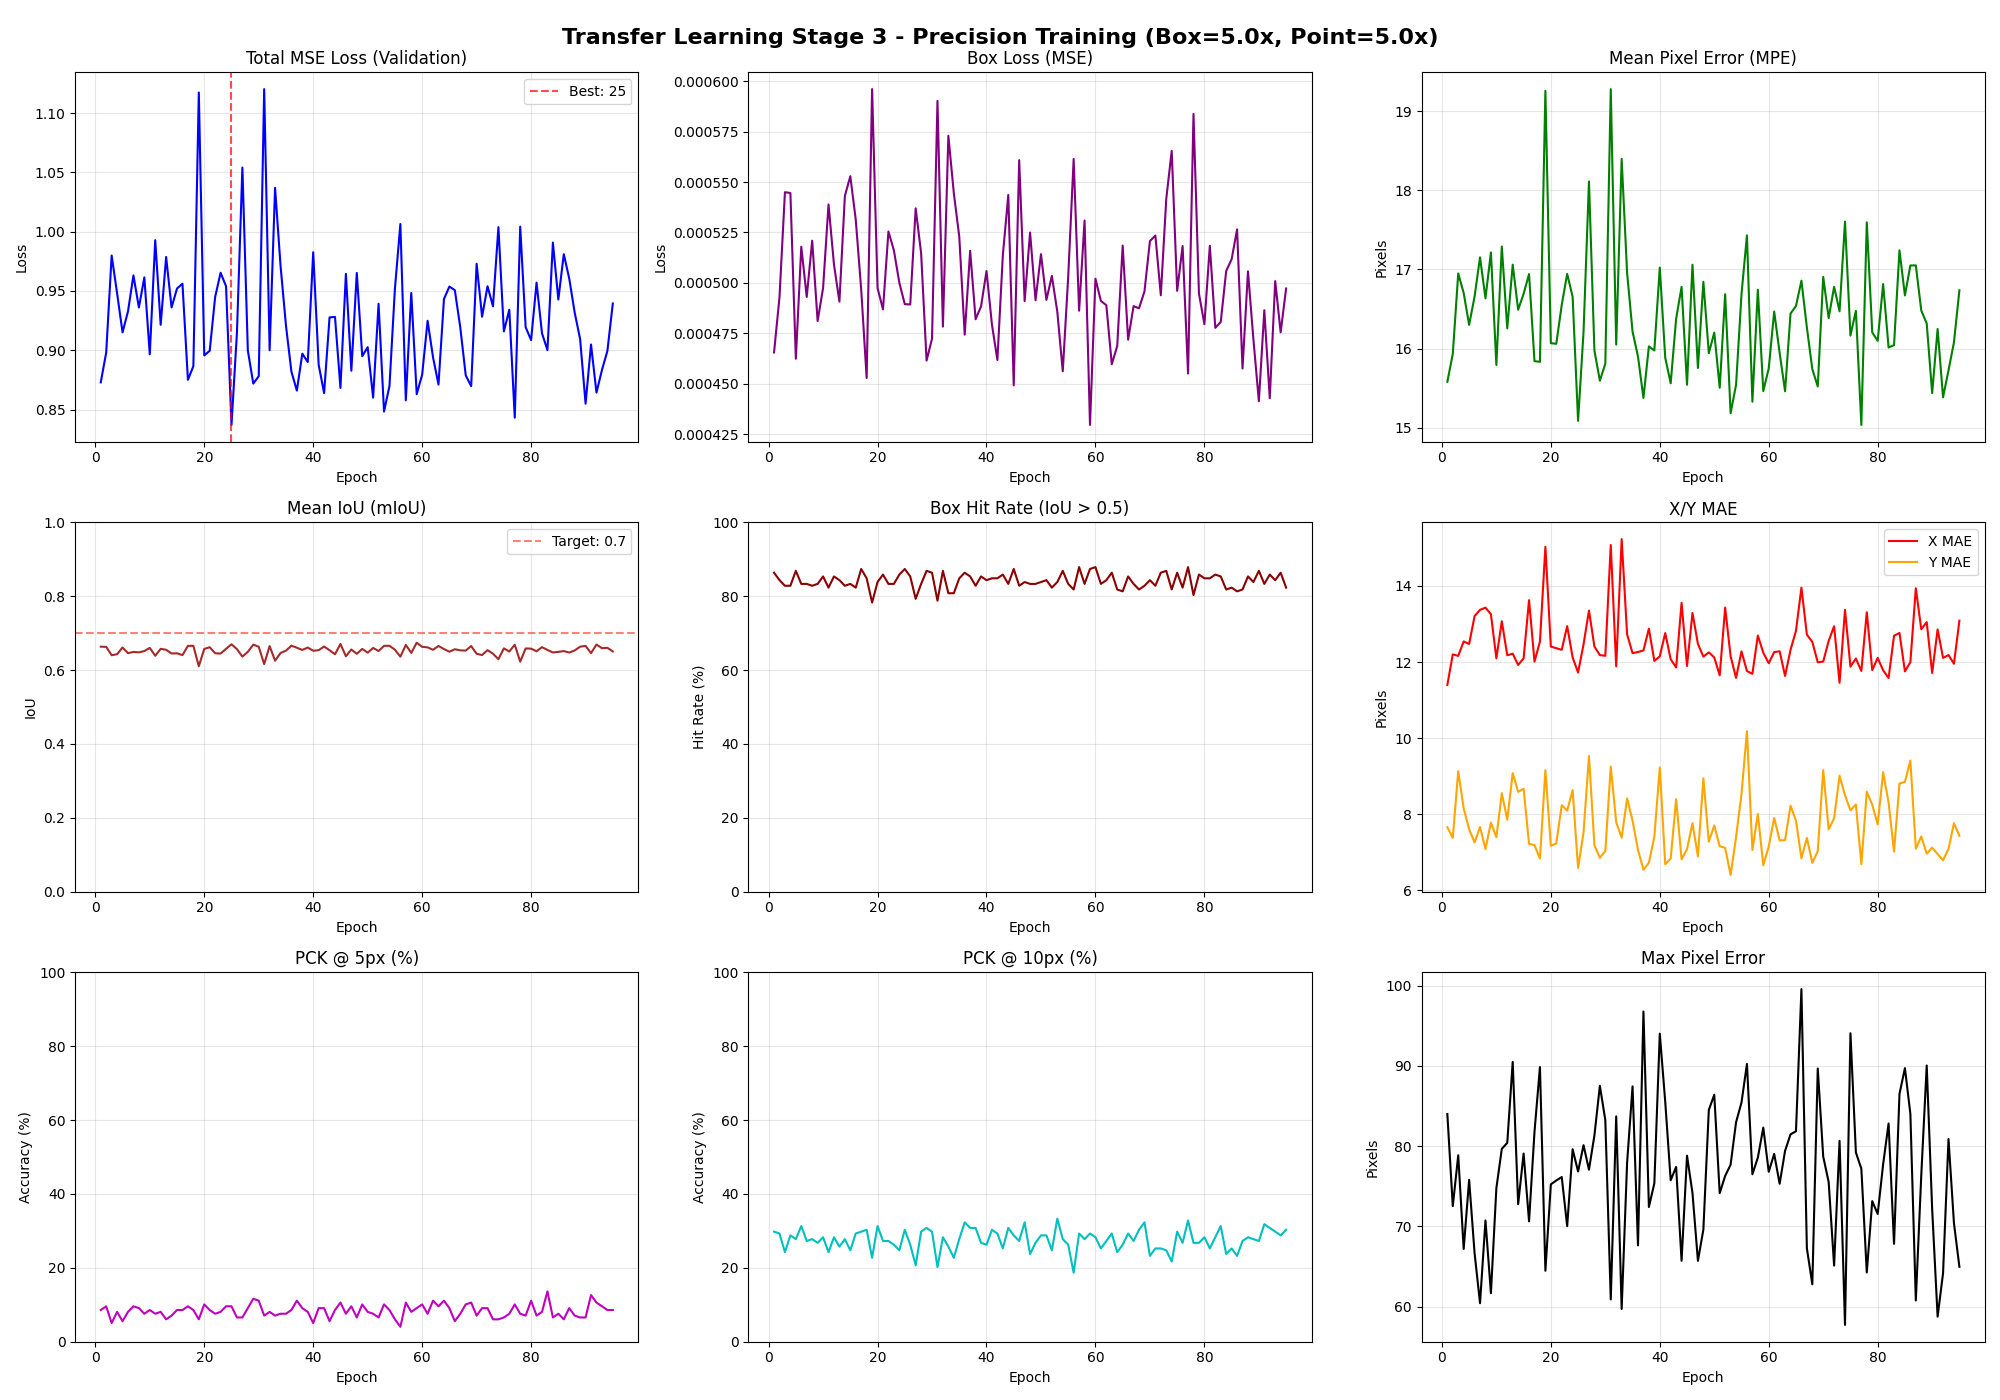

Data behind this chart, as committed beside it:
Epoch, Train_MSE_Loss, Train_Box_Loss, Train_Mean_IoU, Train_Box_Hit_Rate, Train_MPE, Train_X_MAE, Train_Y_MAE, Train_PCK@5px, Train_PCK@10px, Train_Max_Error, Val_MSE_Loss, Val_Box_Loss, Val_Mean_IoU, Val_Box_Hit_Rate, Val_MPE, Val_X_MAE, Val_Y_MAE, Val_PCK@5px, Val_PCK@10px, Val_Max_Error
1, 0.4543, 0.000153, 0.7984, 100, 7.95, 4.66, 5.57, 21.70, 75.89, 85.84, 0.873, 0.000466, 0.6634, 86.36, 15.58, 11.40, 7.66, 8.59, 29.80, 84.02
2, 0.4344, 0.000155, 0.8178, 100, 7.72, 4.55, 5.33, 24.49, 77.92, 84.81, 0.8981, 0.000493, 0.6628, 84.34, 15.93, 12.20, 7.38, 9.60, 29.29, 72.53
3, 0.4803, 0.000179, 0.7946, 100, 8.49, 4.05, 6.83, 15.23, 70.94, 88.02, 0.9799, 0.000545, 0.6403, 82.83, 16.95, 12.16, 9.13, 5.05, 24.24, 78.87
4, 0.4662, 0.000188, 0.7850, 100, 8.29, 5.48, 5.10, 19.80, 71.32, 86.22, 0.9481, 0.000545, 0.6430, 82.83, 16.70, 12.54, 8.15, 8.08, 28.79, 67.20
5, 0.4082, 0.000143, 0.8027, 100, 7.28, 4.32, 5.02, 26.02, 80.33, 86.35, 0.9151, 0.000462, 0.6612, 86.87, 16.30, 12.47, 7.61, 5.56, 27.78, 75.81
6, 0.4719, 0.000172, 0.8004, 100, 8.48, 6.09, 4.62, 22.34, 67.77, 82.10, 0.9328, 0.000518, 0.6458, 83.33, 16.66, 13.21, 7.26, 8.08, 31.31, 66.68
7, 0.5257, 0.000156, 0.7994, 100, 9.26, 6.60, 5.22, 18.40, 61.80, 86.80, 0.9631, 0.000493, 0.6491, 83.33, 17.15, 13.37, 7.67, 9.60, 27.27, 60.44
8, 0.4486, 0.000177, 0.8034, 100, 7.93, 5.37, 4.80, 25.63, 72.59, 80.19, 0.9361, 0.000521, 0.6480, 82.83, 16.63, 13.43, 7.08, 9.09, 27.78, 70.75
9, 0.5149, 0.000140, 0.8056, 100, 9.10, 6.37, 5.25, 19.54, 61.80, 88.60, 0.9615, 0.000481, 0.6515, 83.33, 17.21, 13.26, 7.78, 7.58, 26.77, 61.68
10, 0.449, 0.000174, 0.7989, 100, 7.98, 5.60, 4.56, 24.11, 72.84, 84.45, 0.8966, 0.000497, 0.6601, 85.35, 15.79, 12.10, 7.40, 8.59, 28.28, 74.78
11, 0.4664, 0.000174, 0.7988, 100, 8.25, 4.38, 6.28, 18.65, 71.45, 85.13, 0.9929, 0.000539, 0.6387, 82.32, 17.29, 13.07, 8.55, 7.58, 24.24, 79.67
12, 0.4179, 0.000178, 0.7978, 100, 7.41, 4.15, 5.37, 27.66, 79.95, 85.69, 0.9215, 0.000509, 0.6575, 85.35, 16.26, 12.18, 7.85, 8.08, 28.28, 80.42
13, 0.5084, 0.000153, 0.8055, 100, 8.88, 4.47, 7.00, 13.83, 67.13, 89.72, 0.9787, 0.000491, 0.6550, 84.34, 17.06, 12.22, 9.08, 6.06, 25.76, 90.51
14, 0.463, 0.000181, 0.7957, 100, 8.16, 4.23, 6.25, 18.15, 74.24, 87.14, 0.9361, 0.000543, 0.6449, 82.83, 16.49, 11.92, 8.59, 7.07, 27.78, 72.77
15, 0.4504, 0.000197, 0.7915, 100, 8.00, 3.85, 6.39, 22.46, 73.86, 88.81, 0.9521, 0.000553, 0.6455, 83.33, 16.69, 12.10, 8.67, 8.59, 24.75, 79.08
16, 0.4513, 0.000174, 0.7937, 100, 7.99, 5.78, 4.48, 24.62, 73.22, 83.98, 0.9562, 0.000531, 0.6406, 82.32, 16.94, 13.63, 7.22, 8.59, 29.29, 70.64
17, 0.3743, 0.000171, 0.8085, 100, 6.80, 4.25, 4.40, 32.49, 84.39, 86.02, 0.8751, 0.000497, 0.6655, 87.37, 15.84, 12.01, 7.19, 9.60, 29.80, 81.79
18, 0.4104, 0.000134, 0.8186, 100, 7.37, 4.77, 4.60, 31.22, 78.17, 81.70, 0.8866, 0.000453, 0.6657, 84.85, 15.83, 12.54, 6.83, 8.59, 30.30, 89.87
19, 0.7053, 0.000218, 0.7419, 99.87, 11.82, 8.65, 7.05, 5.71, 35.41, 90.65, 1.117, 0.000596, 0.6104, 78.28, 19.25, 15.03, 9.16, 6.06, 22.73, 64.48
20, 0.4187, 0.000150, 0.8137, 100, 7.48, 4.78, 4.80, 25.51, 78.43, 87.36, 0.8957, 0.000497, 0.6572, 83.84, 16.07, 12.41, 7.17, 10.10, 31.31, 75.25
21, 0.3674, 0.000152, 0.8191, 100, 6.59, 4.08, 4.40, 35.91, 86.93, 87.30, 0.8996, 0.000487, 0.6619, 85.86, 16.06, 12.36, 7.23, 8.59, 27.27, 75.73
22, 0.4334, 0.000180, 0.7933, 100, 7.66, 4.18, 5.69, 25.38, 75.76, 85.64, 0.945, 0.000525, 0.6456, 83.33, 16.55, 12.32, 8.24, 7.58, 27.27, 76.16
23, 0.4891, 0.000166, 0.7907, 100, 8.56, 5.51, 5.55, 19.16, 68.53, 86.34, 0.9654, 0.000516, 0.6446, 83.33, 16.94, 12.95, 8.09, 8.08, 26.26, 70.04
24, 0.4434, 0.000179, 0.7975, 100, 7.81, 4.06, 6.03, 22.46, 76.27, 88.87, 0.954, 0.000500, 0.6576, 85.86, 16.65, 12.12, 8.63, 9.60, 24.75, 79.62
25, 0.3408, 0.000172, 0.8036, 100, 6.21, 4.26, 3.63, 41.12, 89.72, 84.88, 0.8371, 0.000489, 0.6698, 87.37, 15.09, 11.72, 6.58, 9.60, 30.30, 76.85
26, 0.4237, 0.000167, 0.7989, 100, 7.46, 4.17, 5.43, 25.38, 78.17, 81.73, 0.9149, 0.000489, 0.6568, 85.35, 16.21, 12.46, 7.52, 6.57, 26.26, 80.13
27, 0.558, 0.000178, 0.7830, 100, 9.62, 5.25, 7.32, 10.28, 58.25, 88.74, 1.054, 0.000537, 0.6365, 79.29, 18.11, 13.35, 9.53, 6.57, 20.71, 77.07
28, 0.4087, 0.000162, 0.8076, 100, 7.19, 4.52, 4.78, 28.81, 80.46, 85.75, 0.8998, 0.000515, 0.6495, 83.33, 15.97, 12.41, 7.18, 9.09, 29.80, 81.35
29, 0.395, 0.000161, 0.8057, 100, 6.98, 4.44, 4.56, 32.61, 83.12, 82.35, 0.8719, 0.000462, 0.6688, 86.87, 15.59, 12.18, 6.85, 11.62, 30.81, 87.54
30, 0.3936, 0.000151, 0.8145, 100, 6.99, 4.28, 4.70, 28.55, 84.14, 84.68, 0.8781, 0.000472, 0.6632, 86.36, 15.81, 12.17, 7.03, 11.11, 29.80, 83.25
31, 0.695, 0.000224, 0.7488, 99.87, 11.88, 8.75, 6.76, 5.96, 39.34, 89.72, 1.12, 0.000590, 0.6162, 78.79, 19.28, 15.08, 9.26, 7.07, 20.20, 60.91
32, 0.4171, 0.000154, 0.8093, 100, 7.42, 3.92, 5.59, 24.37, 79.82, 86.58, 0.9, 0.000478, 0.6650, 86.87, 16.05, 11.89, 7.79, 8.08, 28.28, 83.72
33, 0.6251, 0.000217, 0.7611, 100, 10.94, 8.84, 5.10, 12.82, 48.60, 83.68, 1.037, 0.000573, 0.6254, 80.81, 18.40, 15.23, 7.38, 7.07, 25.76, 59.72
34, 0.4614, 0.000190, 0.7960, 100, 8.14, 4.15, 6.30, 18.78, 72.08, 85.83, 0.9715, 0.000545, 0.6463, 80.81, 16.95, 12.73, 8.42, 7.58, 22.73, 77.94
35, 0.4475, 0.000193, 0.7915, 100, 7.96, 4.18, 6.02, 23.10, 72.34, 85.45, 0.9208, 0.000523, 0.6526, 84.85, 16.21, 12.23, 7.83, 7.58, 27.78, 87.46
36, 0.4314, 0.000150, 0.8076, 100, 7.73, 4.93, 4.91, 26.90, 75.00, 83.32, 0.882, 0.000474, 0.6660, 86.36, 15.90, 12.26, 7.06, 8.59, 32.32, 67.64
37, 0.4559, 0.000203, 0.7754, 100, 8.20, 6.14, 4.24, 25.13, 71.32, 83.23, 0.866, 0.000516, 0.6605, 85.35, 15.38, 12.31, 6.54, 11.11, 30.81, 96.79
38, 0.3802, 0.000148, 0.8168, 100, 6.85, 4.76, 3.98, 33.63, 82.36, 83.29, 0.8972, 0.000482, 0.6546, 82.83, 16.03, 12.88, 6.72, 9.09, 30.81, 72.43
39, 0.4015, 0.000169, 0.8020, 100, 7.23, 3.91, 5.31, 27.92, 80.84, 84.70, 0.8901, 0.000488, 0.6610, 85.35, 15.98, 12.03, 7.41, 8.08, 26.77, 75.38
40, 0.5335, 0.000187, 0.7843, 100, 9.28, 4.64, 7.38, 13.20, 62.31, 86.91, 0.9827, 0.000506, 0.6524, 84.34, 17.02, 12.15, 9.23, 5.05, 26.26, 94.03
41, 0.4136, 0.000138, 0.8199, 100, 7.27, 4.52, 4.88, 30.96, 77.03, 80.02, 0.8879, 0.000479, 0.6539, 84.85, 15.88, 12.76, 6.69, 9.09, 30.30, 85.53
42, 0.3806, 0.000138, 0.8212, 100, 6.87, 4.23, 4.52, 29.31, 85.53, 87.18, 0.8639, 0.000462, 0.6638, 84.85, 15.56, 12.08, 6.83, 9.09, 29.29, 75.76
43, 0.4642, 0.000195, 0.7798, 100, 8.18, 4.31, 6.20, 20.81, 70.81, 83.33, 0.9277, 0.000514, 0.6537, 85.86, 16.38, 11.86, 8.40, 5.56, 25.25, 77.42
44, 0.4545, 0.000183, 0.7940, 100, 8.30, 6.66, 3.70, 26.40, 71.32, 85.66, 0.9281, 0.000544, 0.6429, 83.33, 16.78, 13.56, 6.82, 8.59, 30.81, 65.72
45, 0.4114, 0.000144, 0.8101, 100, 7.34, 4.47, 4.97, 27.16, 80.58, 85.84, 0.8683, 0.000449, 0.6708, 87.37, 15.54, 11.90, 7.08, 10.61, 28.79, 78.82
46, 0.4699, 0.000207, 0.7849, 100, 8.24, 5.28, 5.41, 19.67, 71.45, 86.07, 0.9645, 0.000561, 0.6375, 82.83, 17.06, 13.29, 7.77, 7.58, 27.27, 74.18
47, 0.3974, 0.000173, 0.8027, 100, 6.94, 4.86, 3.94, 36.17, 82.36, 82.32, 0.8828, 0.000491, 0.6558, 83.84, 15.75, 12.48, 6.89, 9.60, 32.32, 65.72
48, 0.5095, 0.000185, 0.7925, 100, 8.88, 4.59, 6.84, 17.39, 64.72, 86.21, 0.9652, 0.000525, 0.6440, 83.33, 16.84, 12.14, 8.94, 6.57, 23.74, 69.61
49, 0.3782, 0.000158, 0.8069, 100, 6.77, 3.93, 4.75, 31.73, 85.79, 85.80, 0.895, 0.000491, 0.6573, 83.33, 15.94, 12.26, 7.28, 10.10, 26.77, 84.52
50, 0.4864, 0.000203, 0.7604, 100, 8.55, 5.70, 5.26, 18.40, 68.91, 87.50, 0.9026, 0.000514, 0.6472, 83.84, 16.20, 12.12, 7.71, 8.08, 28.79, 86.42
51, 0.3598, 0.000162, 0.8082, 100, 6.47, 3.85, 4.45, 36.55, 88.58, 82.91, 0.8601, 0.000492, 0.6599, 84.34, 15.50, 11.65, 7.16, 7.58, 28.79, 74.15
52, 0.4524, 0.000155, 0.8112, 100, 7.94, 5.64, 4.59, 27.79, 72.84, 81.71, 0.9393, 0.000503, 0.6517, 82.32, 16.69, 13.43, 7.12, 6.57, 24.75, 76.30
53, 0.3821, 0.000158, 0.8138, 100, 6.92, 4.79, 4.02, 33.12, 81.85, 79.60, 0.8484, 0.000486, 0.6656, 83.84, 15.18, 12.15, 6.40, 10.10, 33.33, 77.70
54, 0.398, 0.000151, 0.8079, 100, 7.13, 4.01, 5.07, 31.22, 82.49, 84.15, 0.8699, 0.000456, 0.6657, 86.87, 15.54, 11.58, 7.39, 8.59, 27.78, 82.98
55, 0.4559, 0.000167, 0.8009, 100, 8.08, 3.91, 6.46, 23.35, 72.72, 85.16, 0.952, 0.000503, 0.6551, 83.33, 16.69, 12.28, 8.53, 6.06, 26.26, 85.45
56, 0.5865, 0.000237, 0.7549, 100, 10.11, 4.90, 8.19, 9.01, 52.92, 86.37, 1.006, 0.000561, 0.6364, 81.82, 17.43, 11.76, 10.18, 4.04, 18.69, 90.26
57, 0.4018, 0.000166, 0.8061, 100, 7.20, 4.34, 4.90, 29.31, 80.71, 83.85, 0.8578, 0.000486, 0.6681, 87.88, 15.33, 11.69, 7.06, 10.61, 29.29, 76.50
58, 0.4778, 0.000179, 0.7934, 100, 8.36, 4.90, 5.90, 17.01, 70.05, 87.21, 0.9483, 0.000531, 0.6466, 83.33, 16.74, 12.70, 8.00, 8.08, 27.78, 78.57
59, 0.3641, 0.000117, 0.8336, 100, 6.55, 3.90, 4.51, 36.68, 85.66, 82.17, 0.863, 0.000430, 0.6741, 87.37, 15.46, 12.25, 6.66, 9.09, 29.29, 82.32
60, 0.3867, 0.000177, 0.8015, 100, 6.93, 4.13, 4.74, 29.82, 84.26, 85.38, 0.8794, 0.000502, 0.6630, 87.88, 15.75, 11.97, 7.15, 10.10, 28.28, 76.81
... 35 more rows
